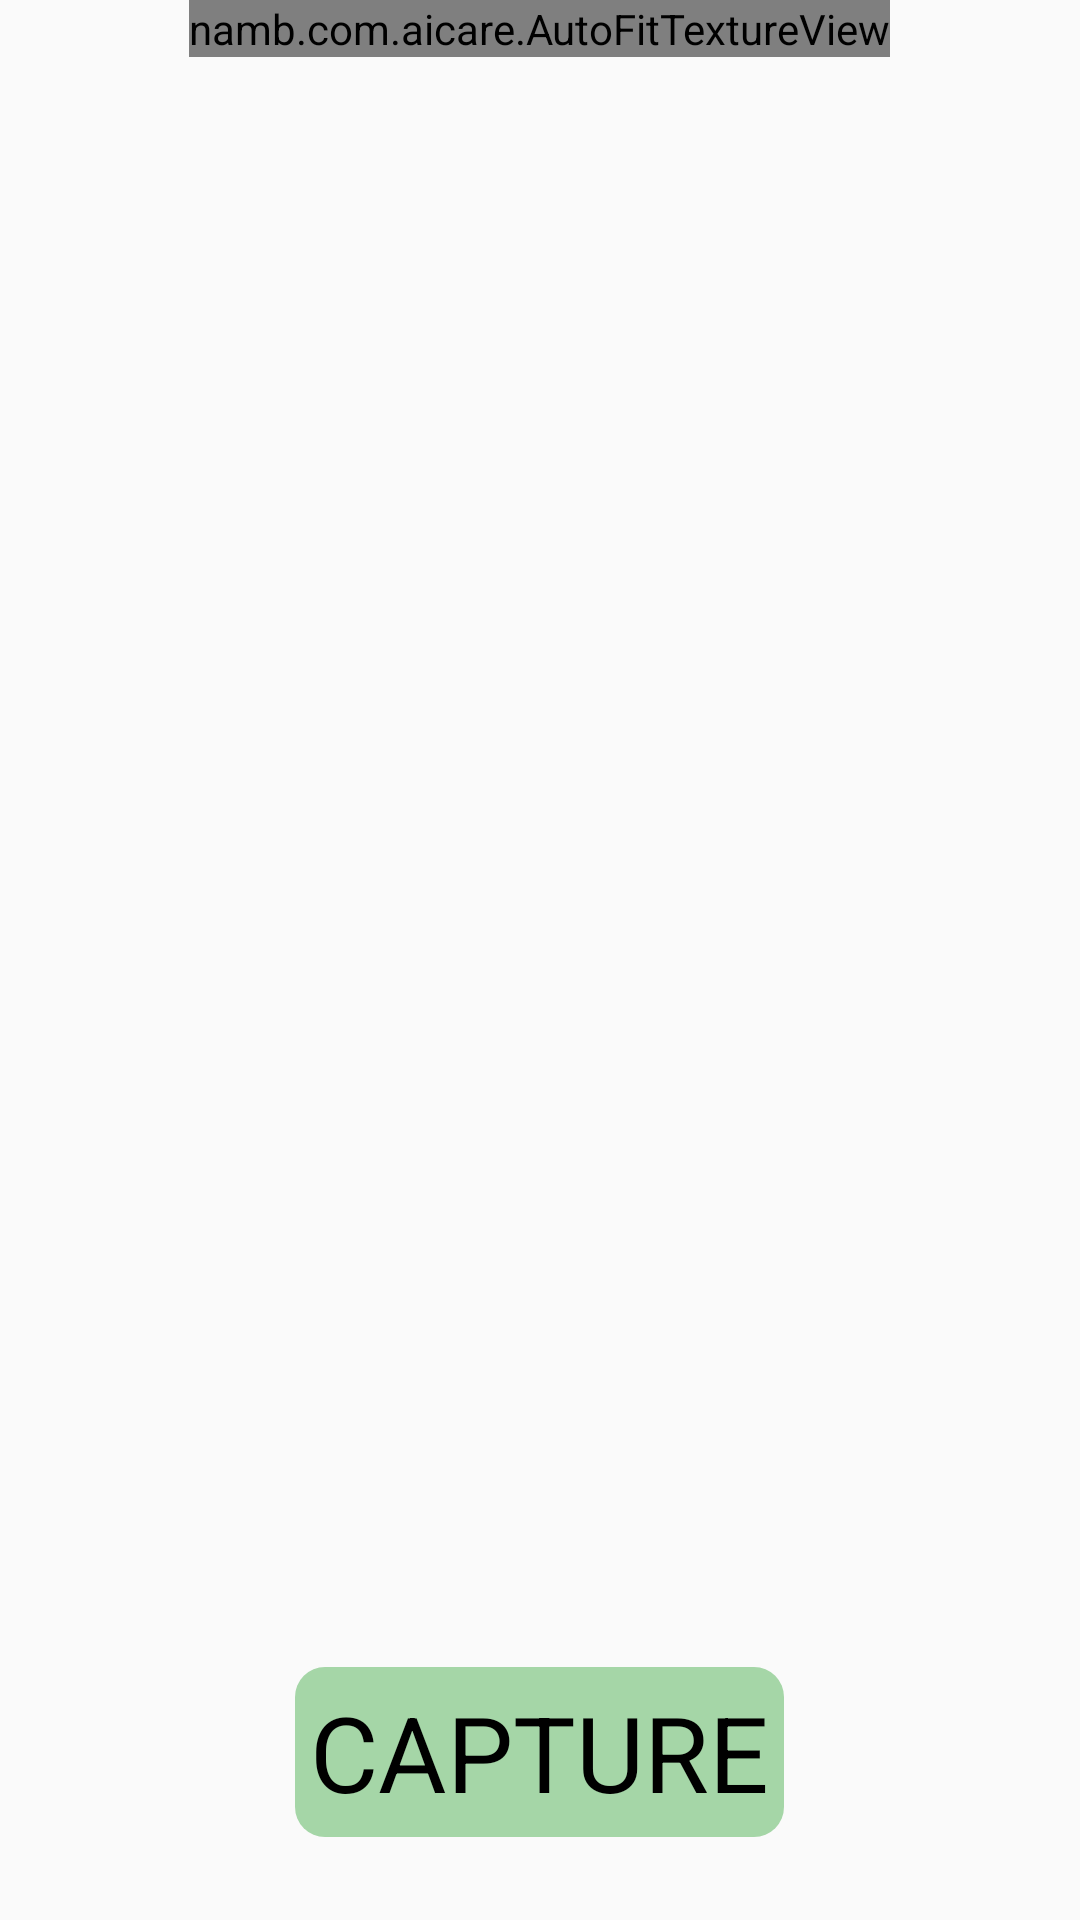

Android layout source for this screen:
<!-- AndroidManifest.xml: application theme AppTheme -->
<!-- res/layout/fragment_camera2_basic.xml -->
<?xml version="1.0" encoding="utf-8"?>
<RelativeLayout xmlns:android="http://schemas.android.com/apk/res/android"
    android:layout_width="match_parent"
    android:layout_height="match_parent">

    <namb.com.aicare.AutoFitTextureView
        android:id="@+id/texture"
        android:layout_width="wrap_content"
        android:layout_height="wrap_content"
        android:layout_centerHorizontal="true"
        android:layout_alignParentTop="true" />

    <FrameLayout
        android:id="@+id/control"
        android:layout_width="match_parent"
        android:layout_height="112dp"
        android:layout_alignParentBottom="true"
        android:layout_alignParentStart="true">

        <Button
            android:id="@+id/picture"
            android:layout_width="wrap_content"
            android:layout_height="wrap_content"
            android:layout_gravity="center"
            android:textAlignment="center"
            android:text="@string/capture_button" />

    </FrameLayout>

</RelativeLayout>
<!-- resources referenced by this layout -->
<resources>
  <string name="capture_button">CAPTURE</string>
  <style name="AppTheme" parent="Theme.AppCompat.Light.DarkActionBar">
          <item name="colorPrimary">@color/colorPrimary</item>
          <item name="colorPrimaryDark">@color/colorPrimaryDark</item>
          <item name="colorAccent">@color/colorSecondary</item>
          <item name="android:textColor">@android:color/black</item>
          <item name="android:textAlignment">center</item>
          <item name="android:buttonStyle">@style/buttonNormal</item>
      </style>
  <color name="colorPrimary">#2e7d32</color>
  <color name="colorPrimaryDark">#005005</color>
  <color name="colorSecondary">#80deea</color>
  <style name="buttonNormal" parent="android:style/Widget.Button">
          <item name="android:background">@drawable/button_background</item>
          <item name="android:padding">10sp</item>
          <item name="android:textSize">35sp</item>
          <item name="android:textAlignment">center</item>
      </style>
  <!-- drawable button_background (drawable) -->
  <?xml version="1.0" encoding="utf-8"?>
  <layer-list xmlns:android="http://schemas.android.com/apk/res/android">
      <item
          android:top="5sp"
          android:bottom="5sp"
          android:left="5sp"
          android:right="5sp">
          <shape android:shape="rectangle"  >
              <corners android:radius="10dp" />
              <solid android:color="@color/colorPrimaryLight" />
          </shape>
      </item>
  </layer-list>
  <color name="colorPrimaryLight">#a5d6a7</color>
</resources>
